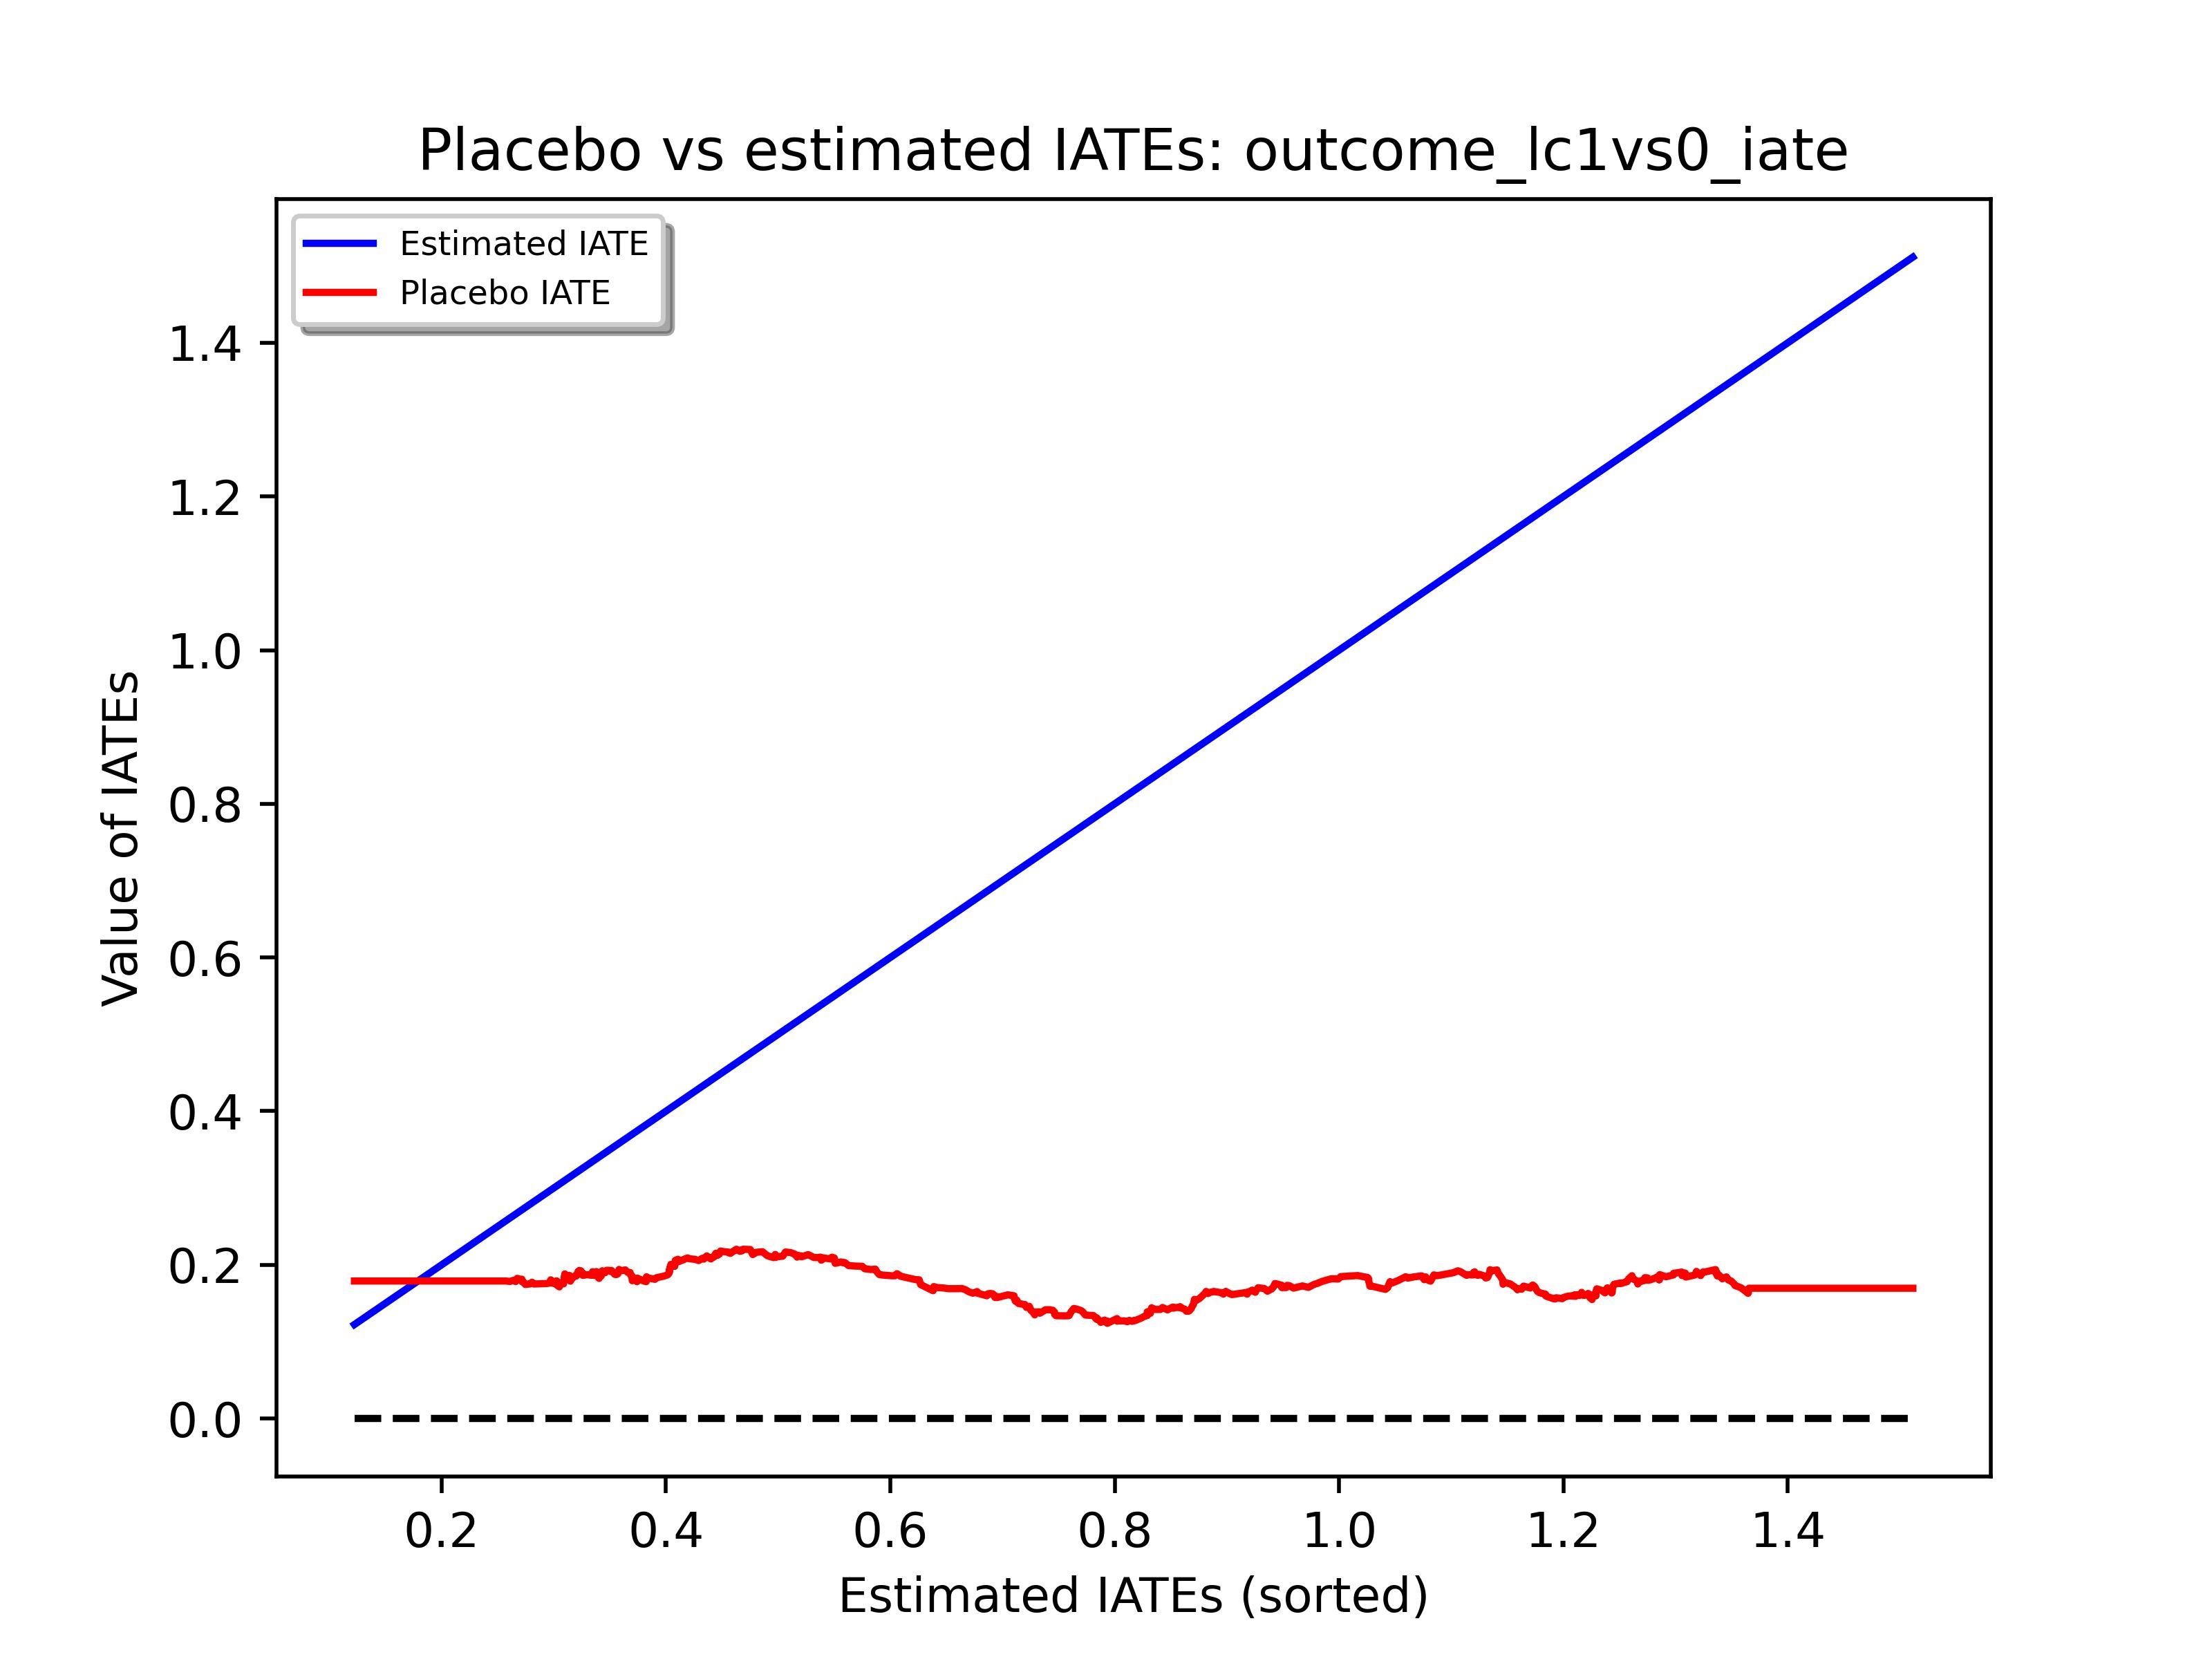

Values plotted in this chart, from the file beside it:
outcome_lc1vs0_iate_sim, outcome_lc1vs0_iate_est
0.1789, 0.1222
0.1789, 0.1408
0.1789, 0.1572
0.1789, 0.1623
0.1789, 0.1746
0.1789, 0.1764
0.1789, 0.1829
0.1789, 0.1938
0.1789, 0.1948
0.1789, 0.2063
0.1789, 0.218
0.1789, 0.2194
0.1789, 0.225
0.1789, 0.2341
0.1789, 0.2352
0.1789, 0.2374
0.1789, 0.242
0.1789, 0.2425
0.1789, 0.2444
0.1789, 0.2469
0.1789, 0.2492
0.1789, 0.2504
0.1789, 0.2571
0.1789, 0.2573
0.1783, 0.2609
0.1798, 0.264
0.1782, 0.266
0.1823, 0.2674
0.1813, 0.2694
0.1812, 0.2715
0.178, 0.2716
0.1787, 0.2723
0.1779, 0.2727
0.1744, 0.2747
0.1752, 0.2782
0.175, 0.2788
0.1773, 0.2806
0.1751, 0.2819
0.175, 0.2828
0.1756, 0.294
0.1767, 0.2966
0.1804, 0.2972
0.1788, 0.2976
0.1773, 0.2977
0.1791, 0.2984
0.176, 0.2989
0.1754, 0.3017
0.1791, 0.3024
0.174, 0.3024
0.1712, 0.305
0.1743, 0.3052
0.1766, 0.3055
0.1752, 0.3087
0.1862, 0.3096
0.1836, 0.3098
0.1881, 0.3098
0.1837, 0.3134
0.1862, 0.314
0.1817, 0.3146
0.1817, 0.3147
... 516 more rows
